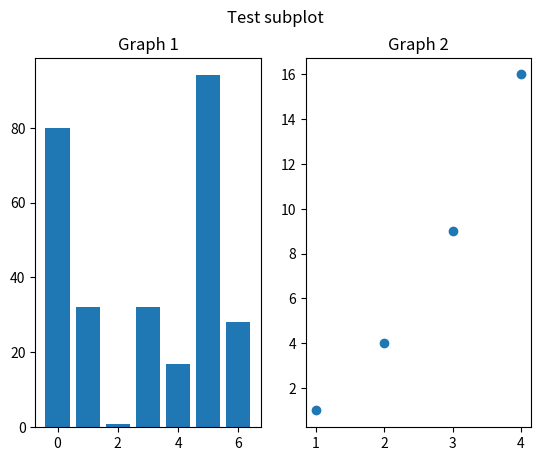

This figure's Python source:
import matplotlib.pyplot as plt
# 导入NumPy库
import numpy as np

# 第1个子图
x1 = np.array([0, 1, 2, 3, 4, 5, 6])
y1 = np.random.randint(low=1, high=100, size=7).tolist()  # 产生随机数
plt.subplot(1, 2, 1)
plt.bar(x1, y1)  # 绘制柱形图
plt.title("Graph 1")
# 第2个子图
x2 = np.array([1, 2, 3, 4])
y2 = np.array([1, 4, 9, 16])
plt.subplot(1, 2, 2)
plt.scatter(x2, y2)  # 绘制散点图
plt.title("Graph 2")
plt.suptitle("Test subplot")     # 总标题
plt.show()
